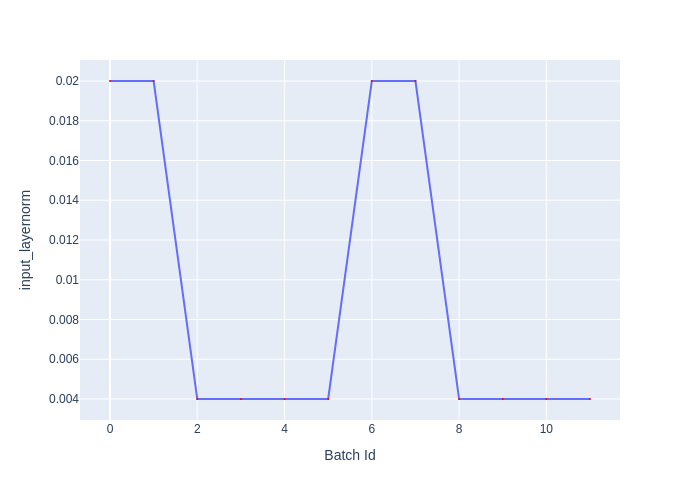

The data file committed next to this chart (first rows):
Batch Id, input_layernorm
0, 0.02
1, 0.02
2, 0.004
3, 0.004
4, 0.004
5, 0.004
6, 0.02
7, 0.02
8, 0.004
9, 0.004
10, 0.004
11, 0.004
